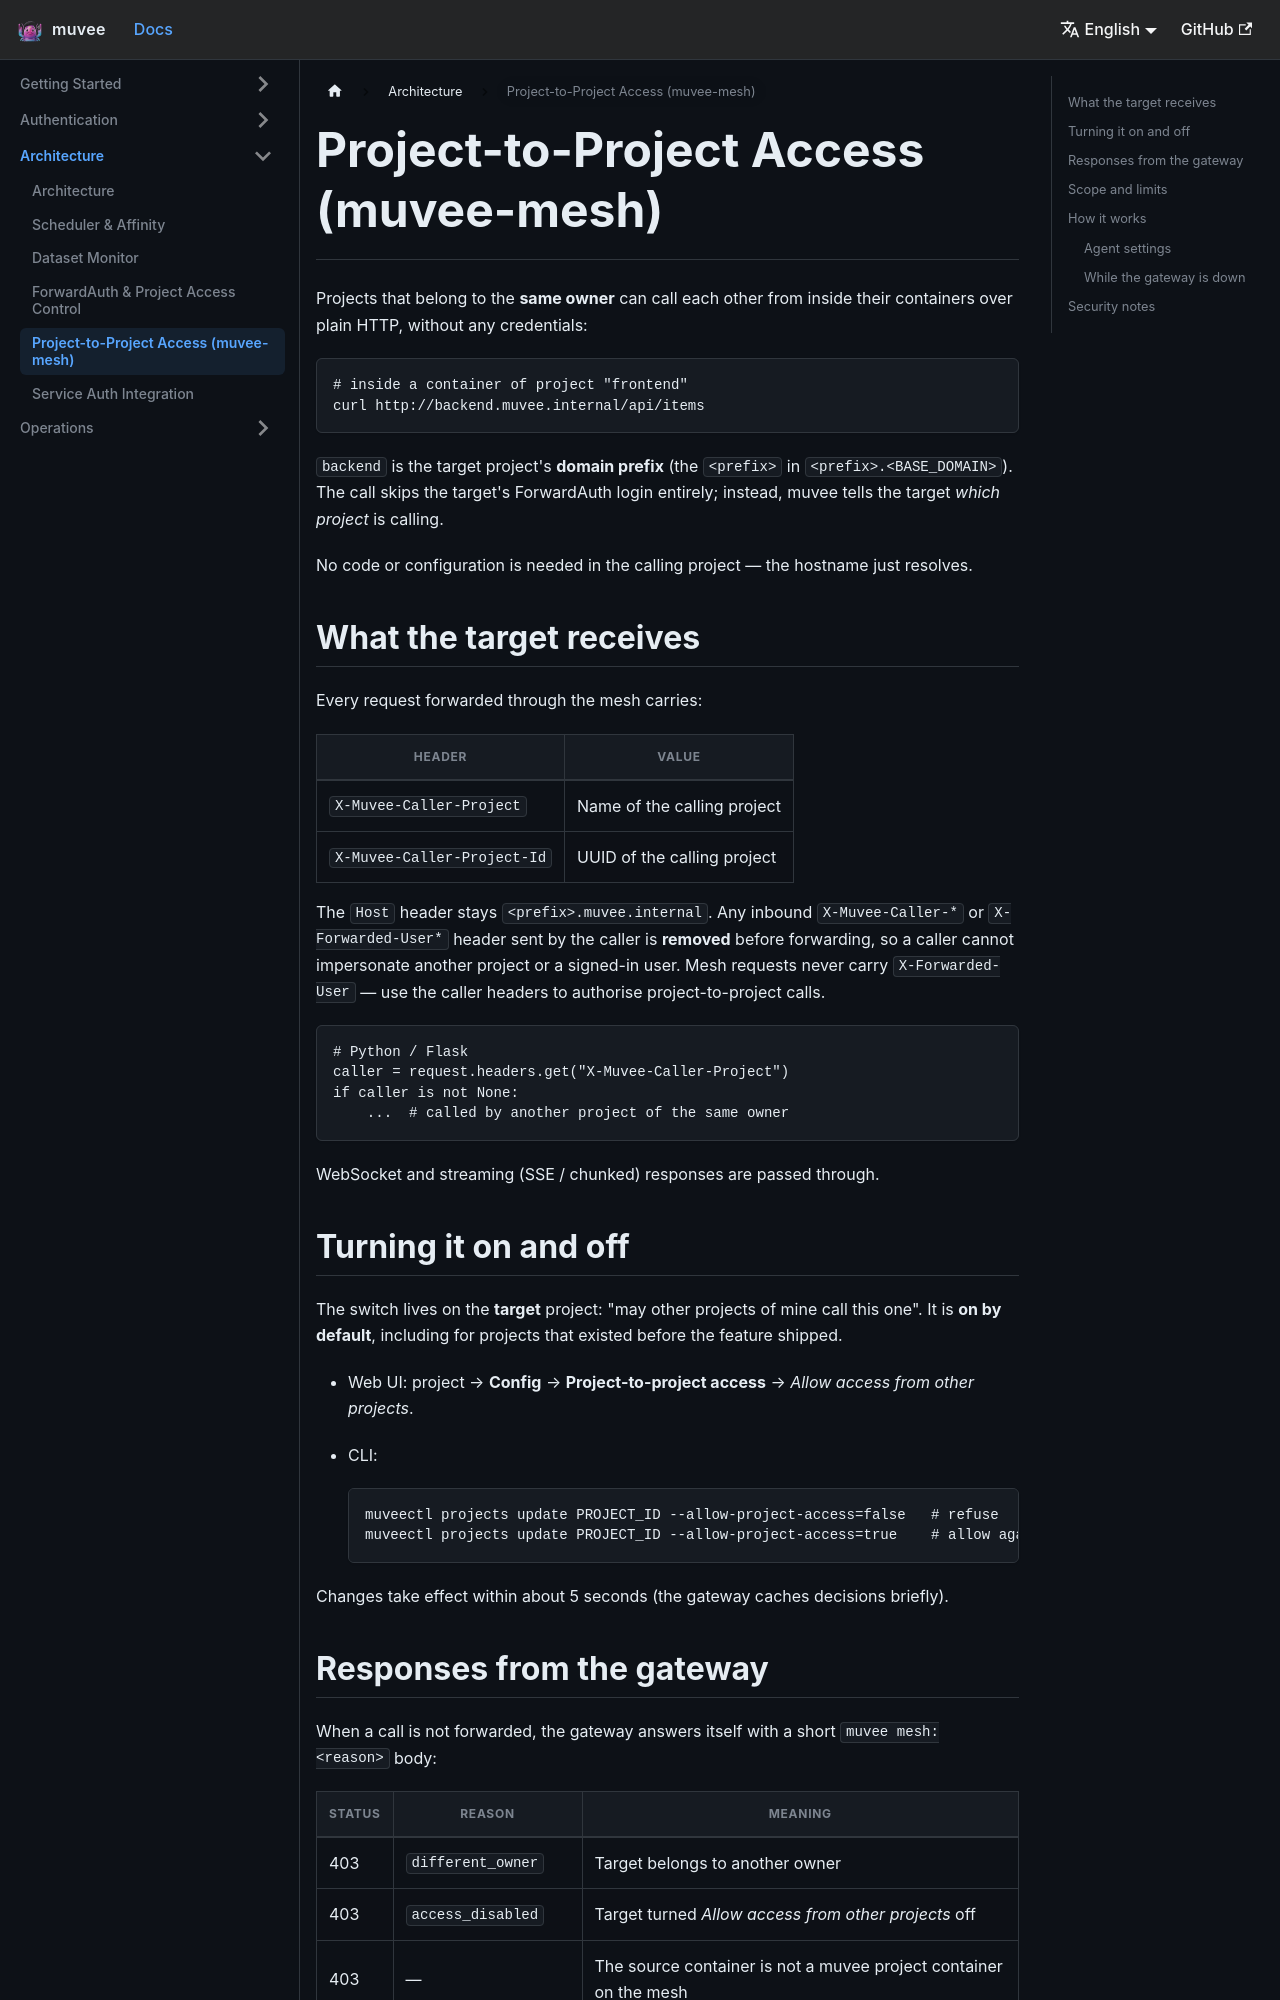

repository: hoveychen/muvee · page: docs/project-mesh/index.html · generator: docusaurus

---
id: project-mesh
title: Project-to-Project Access (muvee-mesh)
sidebar_position: 8
---

# Project-to-Project Access (muvee-mesh)

Projects that belong to the **same owner** can call each other from inside
their containers over plain HTTP, without any credentials:

```bash
# inside a container of project "frontend"
curl http://backend.muvee.internal/api/items
```

`backend` is the target project's **domain prefix** (the `<prefix>` in
`<prefix>.<BASE_DOMAIN>`). The call skips the target's ForwardAuth login
entirely; instead, muvee tells the target *which project* is calling.

No code or configuration is needed in the calling project — the hostname just
resolves.

## What the target receives

Every request forwarded through the mesh carries:

| Header | Value |
|---|---|
| `X-Muvee-Caller-Project` | Name of the calling project |
| `X-Muvee-Caller-Project-Id` | UUID of the calling project |

The `Host` header stays `<prefix>.muvee.internal`. Any inbound `X-Muvee-Caller-*`
or `X-Forwarded-User*` header sent by the caller is **removed** before
forwarding, so a caller cannot impersonate another project or a signed-in user.
Mesh requests never carry `X-Forwarded-User` — use the caller headers to
authorise project-to-project calls.

```python
# Python / Flask
caller = request.headers.get("X-Muvee-Caller-Project")
if caller is not None:
    ...  # called by another project of the same owner
```

WebSocket and streaming (SSE / chunked) responses are passed through.

## Turning it on and off

The switch lives on the **target** project: "may other projects of mine call
this one". It is **on by default**, including for projects that existed before
the feature shipped.

- Web UI: project → **Config** → **Project-to-project access** → *Allow access from other projects*.
- CLI:

  ```bash
  muveectl projects update PROJECT_ID --allow-project-access=false   # refuse
  muveectl projects update PROJECT_ID --allow-project-access=true    # allow again
  ```

Changes take effect within about 5 seconds (the gateway caches decisions
briefly).

## Responses from the gateway

When a call is not forwarded, the gateway answers itself with a short
`muvee mesh: <reason>` body:

| Status | Reason | Meaning |
|---|---|---|
| 403 | `different_owner` | Target belongs to another owner |
| 403 | `access_disabled` | Target turned *Allow access from other projects* off |
| 403 | — | The source container is not a muvee project container on the mesh |
| 404 | `target_not_found` | No project with that domain prefix |
| 404 | `caller_not_found` | The calling container's project no longer exists |
| 503 | `target_not_running` | Target has no running deployment, or is paused |
| 502 | — | Control plane unreachable, or the target's port refused the connection |

A project may call itself through the mesh.
